Run: headless pygame with SDL's dummy video driver; simulated clock (each Clock.tick advances the game by its frame time, no real sleeping); random seed 0; keys injected as events and as key.get_pressed() state; no mouse input.
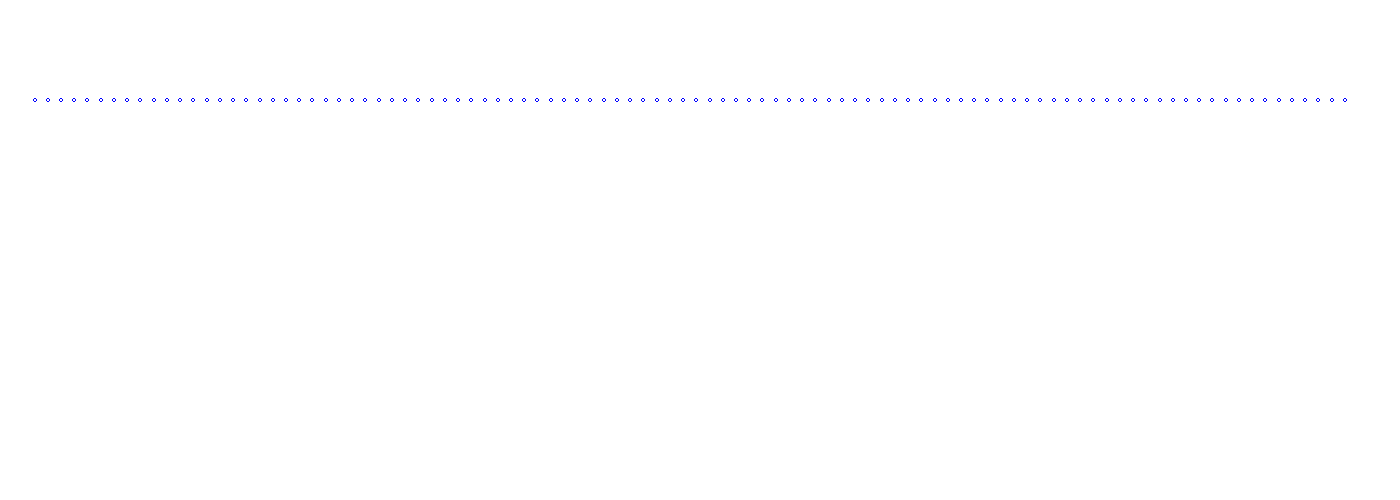
Frame 1 of 4 · flips 1–60 · no input
Frame 2 of 4 · flips 61–180 · tapped SPACE, RETURN · held RIGHT (→), D · screen unchanged from frame 1, image omitted
Frame 3 of 4 · flips 181–300 · held DOWN (↓), S · screen unchanged from frame 2, image omitted
Frame 4 of 4 · flips 301–420 · held LEFT (←), A, UP (↑), W · screen unchanged from frame 3, image omitted

The pygame program that drew these frames:

"""Robot module

n = number of robots
width = width of corridor
"""
import pygame as pg

FPS = 60

class Robot:
    def __init__(self, x: float, y: float):
        self.x = x
        self.y = y
        self.v = 0
        self.wait = 0
        self.current_status = -1

    def __repr__(self) -> str:
        return f"robot: x={self.x}, y={self.y}, v={self.v}, " +\
            f"wait={self.wait}, current_status={self.current_status}"

            
if __name__ == "__main__":
    n = 100
    y = 100
    width = 1350
    BLUE = (0, 0, 255)
    GREEN = (0, 255, 0)
    robotsBuf = [Robot(35 + int((i) * width / (n + 2)), y) for i in range(n)]
    pg.init()
    SURFACE = pg.display.set_mode((1400, 500))
    '''print(*robotsBuf, sep="\n")'''
    play = True
    while play:
        SURFACE.fill((255, 255, 255))
        for event in pg.event.get():
            if event.type == pg.QUIT: play = False
        

        pg.display.set_caption("Test drawing")
        for i in range(n):
            pg.draw.circle(SURFACE, BLUE, (robotsBuf[i].x, robotsBuf[i].y), 2, 1)
        pg.time.wait(FPS)
        pg.display.update()
